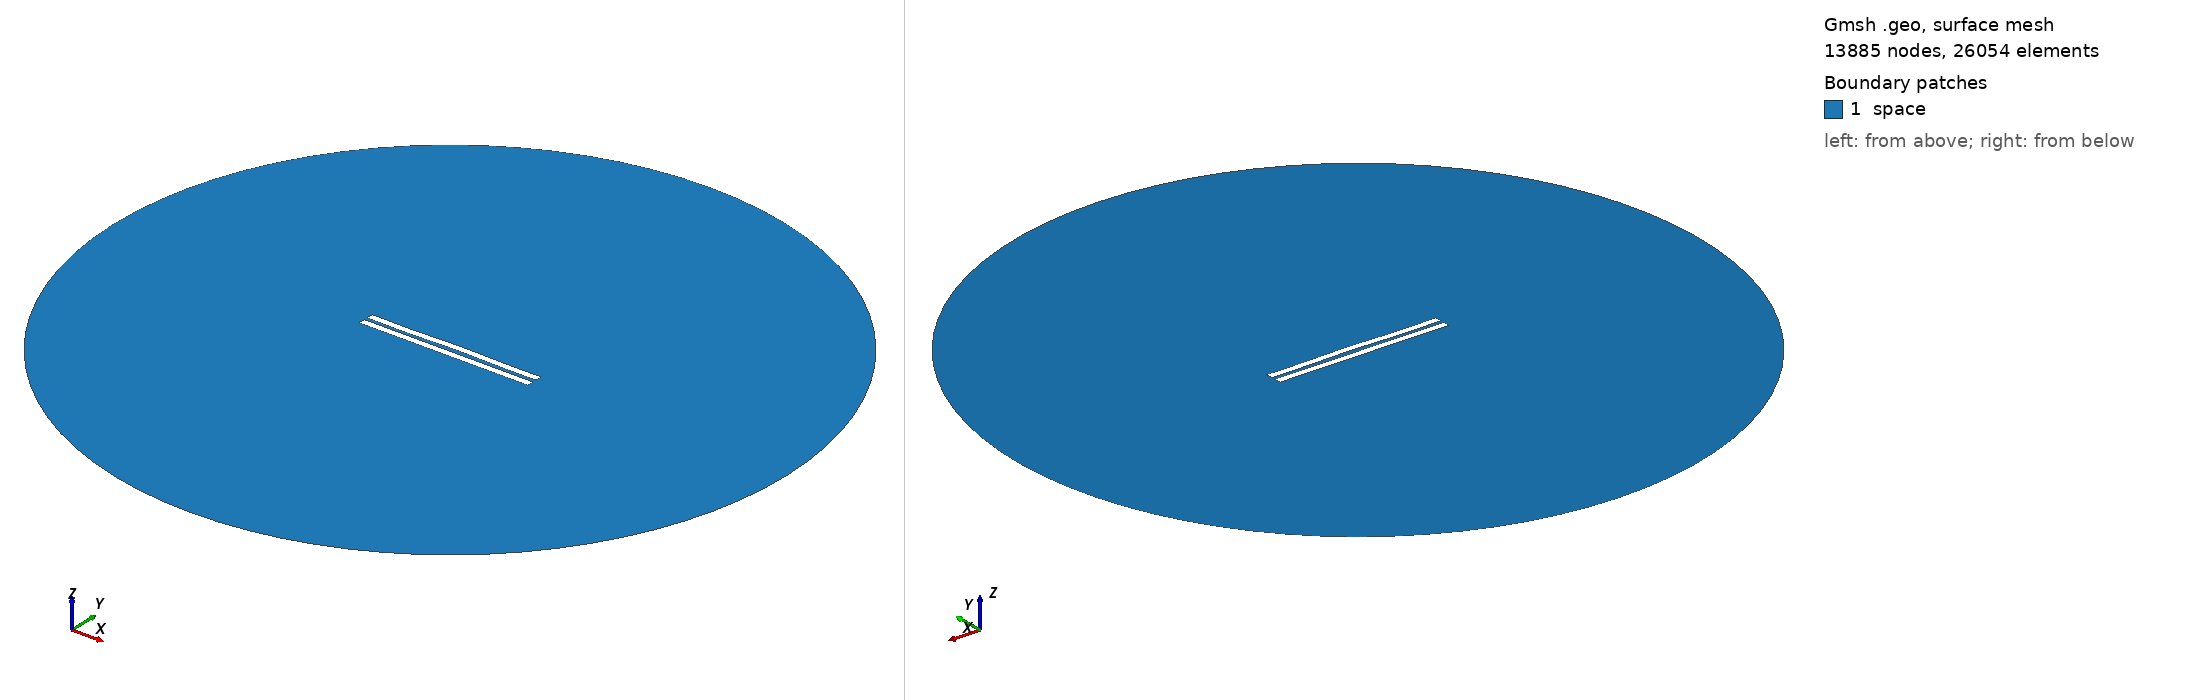

Gmsh geometry script, surface-meshed: 13885 nodes, 26054 surface elements. Boundary patches (legend numbers): 1 space. Left view from above one corner, right view from below the opposite corner. Legend entries are the model's physical surfaces. The drawing asked Gmsh for element sizes between 1% and 20% of the model's largest extent; the script's own settings can give other sizes.

=== 2481.geo (drawn) ===
//---------------------------------------
// Geometry kernel
//---------------------------------------

SetFactory("OpenCASCADE");



//---------------------------------------
// Parameters of the geometry
//---------------------------------------

// Overetch of the upper plate
overetch = 0.0;

// Distance between the plates
distance = 2.25;

// Discretization over the x axis (for the deformation)
nx = 50; 

// Length of the plate
L = 100 - overetch; 

// Number of modes
n = 4; 

// 1st mode coefficient
coeff(1) = 0.15;
beta(1) = 0.596864 * 3.1415926535 / L;

// 2nd mode coefficient
coeff(2) = 0.15;
beta(2) = 1.49418 * 3.1415926535 / L;

// 3rd mode coefficient
coeff(3) = -0.075;
beta(3) = 2.50025 * 3.1415926535 / L;

// 4th mode coefficient
coeff(4) = -0.15;
beta(4) = 3.49999 * 3.1415926535 / L;



//---------------------------------------
// Upper plate (deformed rectangle)
//---------------------------------------

// Coordiantes of the upper plate
xmin = -50;
xmax = 50 - overetch;

// Height of the upper plate
yheight = 4 - 2 * overetch;

// Indexes of the points
UpperID[] = {};
LowerID[] = {};
LeftID[] = {};
RightID[] = {};

// Point index
p = 1;

// Horizontal edges
For i In {1:nx}
    x = xmin + (i-1)*(xmax - xmin)/(nx-1);

    y_bottom = distance / 2 + overetch;
    For j In {1:n}
        C = (Cosh(beta(j)*L) + Cos(beta(j)*L)) / (Sinh(beta(j)*L) + Sin(beta(j)*L));
        y_bottom  = y_bottom + coeff(j) * (Cosh(beta(j)*(x+50)) - Cos(beta(j)*(x+50)) - C * (Sinh(beta(j)*(x+50)) - Sin(beta(j)*(x+50))));
    EndFor

    y_top = y_bottom + yheight;

    Point(p) = {x, y_top, 0, 1.0};
    UpperID[i] = p;
    p = p + 1;

    Point(p) = {x, y_bottom, 0, 1.0};
    LowerID[i] = p;
    p = p + 1;
EndFor

// Create point lists
UpperPts[] = {}; LowerPts[] = {};
For i In {1:nx}
  UpperPts[] += {UpperID[i]};
  LowerPts[] += {LowerID[i]};
EndFor

// Build splines
Spline(1) = {UpperPts[]};
Spline(2) = {LowerPts[]};
Line(3) = {LowerPts[nx-1], UpperPts[nx-1]};
Line(4) = {LowerPts[0], UpperPts[0]};

// Build the plane surface
Curve Loop(1) = {2, 3, -1, -4};
Plane Surface(1) = {1};



//---------------------------------------
// Lower plate (rectangle)
//---------------------------------------

// Vertices
Point(1001) = {-50, -1, 0, 1.0};
Point(1002) = { 50, -1, 0, 1.0};
Point(1003) = { 50,  -5, 0, 1.0};
Point(1004) = {-50,  -5, 0, 1.0};

// Edges
Line(5) = {1001, 1002};
Line(6) = {1002, 1003};
Line(7) = {1003, 1004};
Line(8) = {1004, 1001};

// Plane surface
Line Loop(2) = {5, 6, 7, 8};
Plane Surface(2) = {2}; 



//---------------------------------------
// Outer (fictious) boundary
//---------------------------------------

// Points
Point(1005) = {0, 0, 0};       // Center
Point(1006) = {200, 0, 0};     // Start point
Point(1007) = {0, 200, 0};     // 90 degrees
Point(1008) = {-200, 0, 0};    // 180 degrees
Point(1009) = {0, -200, 0};    // 270 degrees

// Circle arcs (each needs start, center, end)
Circle(9) = {1006, 1005, 1007};
Circle(10) = {1007, 1005, 1008};
Circle(11) = {1008, 1005, 1009};
Circle(12) = {1009, 1005, 1006};

// Plane surface for the entire domain
Curve Loop(3) = {9, 10, 11, 12};
Surface(3) = {3};

// Subtract the plates from the whole domain to obtain the actual domain where we want to solve the equations
BooleanDifference{ Surface{3}; Delete; }{ Surface{1}; Surface{2}; Delete; }




//---------------------------------------
// Transfinite Lines/Curves
//---------------------------------------

// Set the number of points on the boundaries
r = 7;

// Plates
Transfinite Curve {1, 2} = 50*r Using Progression 1;
Transfinite Curve {3, 4} = 2*r Using Progression 1;
Transfinite Line {5, 7} = 50*r Using Progression 1;
Transfinite Line {6, 8} = 2*r Using Progression 1;

// Outer boundary
Transfinite Line {9, 10, 11, 12} = 20 Using Progression 1;



//---------------------------------------
// Physical groups
//---------------------------------------                

// Physical curves (boundaries)
Physical Line("force_segment", 10) = {2};
Physical Line("upper_plate", 11) = {1, 3, 4};
Physical Line("lower_plate", 12) = {5, 6, 7, 8};
Physical Line("boundary", 20) = {9, 10, 11, 12};

// Physical Surfaces
Physical Surface("space", 30) = {3};



//---------------------------------------
// 6. Generate the Mesh
//---------------------------------------

// 2D mesh generation
Mesh 2;
